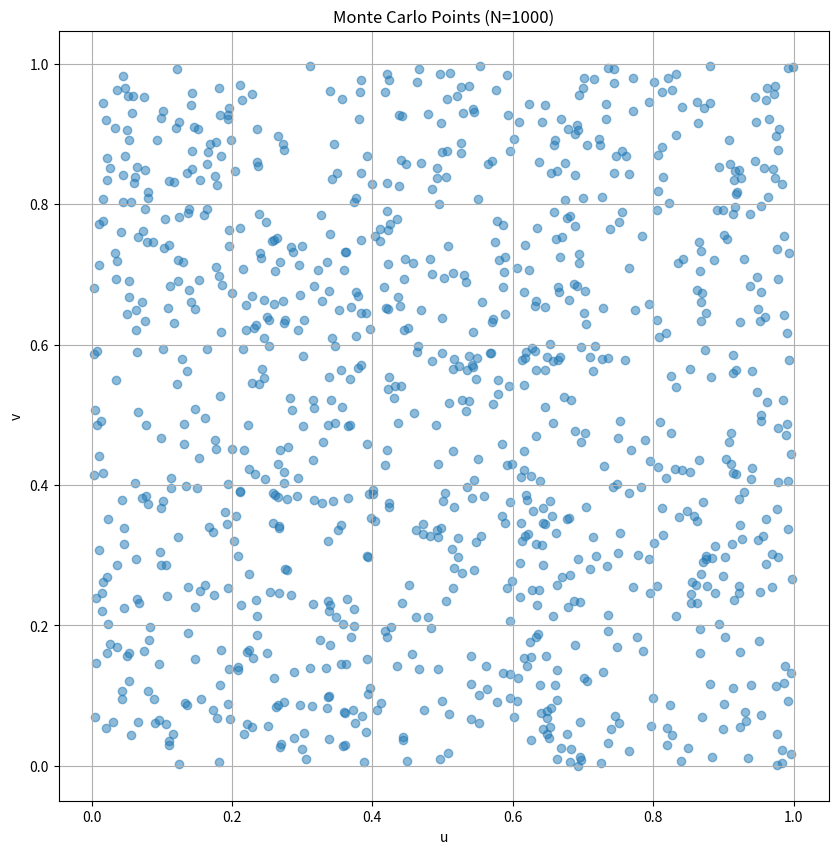
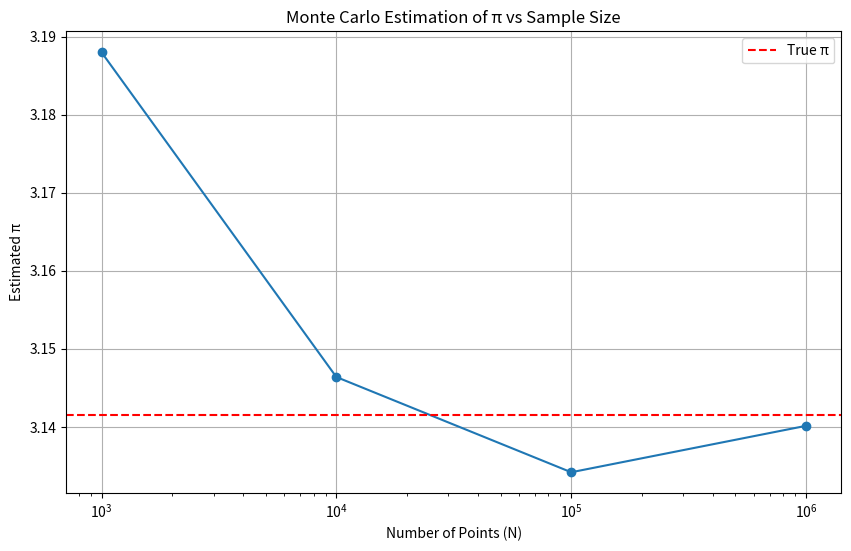
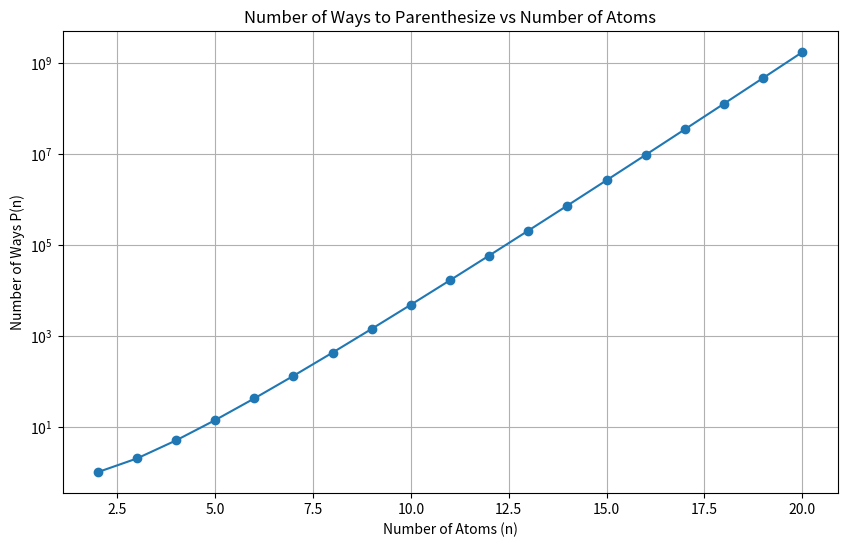
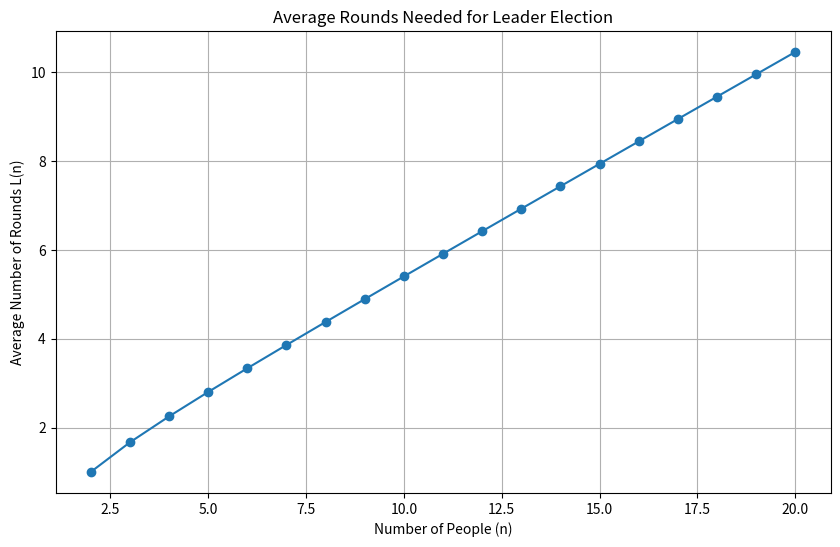
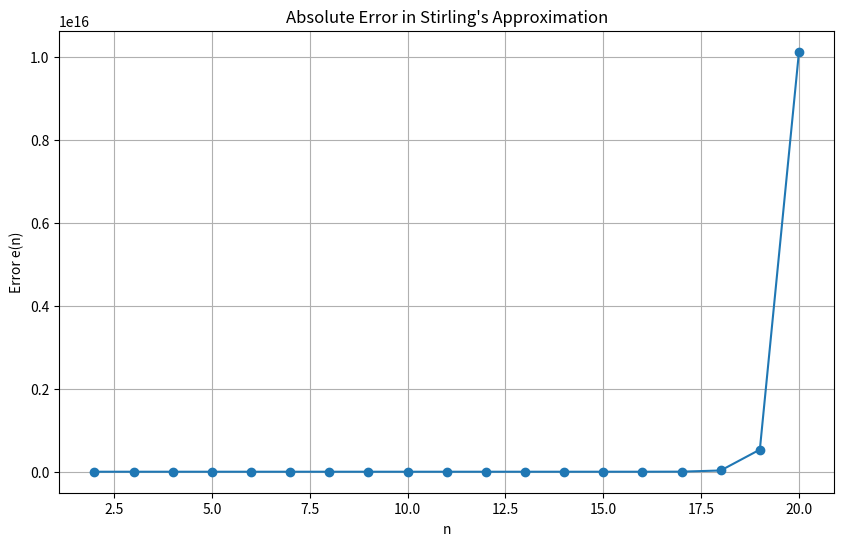
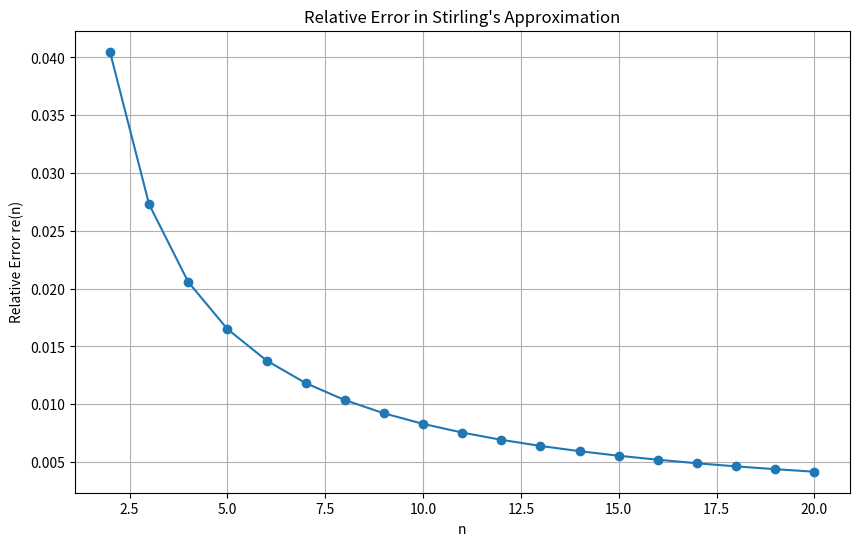

The matplotlib source for these figures, in order:
import numpy as np
import matplotlib.pyplot as plt
import math
import networkx as nx
from datetime import datetime

def question1_monte_carlo():
    """
    Question 1: Monte Carlo estimation of π/4
    """
    def generate_points(N):
        return np.random.uniform(0, 1, (N, 2))
    
    def estimate_pi(points):
        inside_circle = np.sum(np.sqrt(points[:, 0]**2 + points[:, 1]**2) <= 1)
        return 4 * inside_circle / len(points)
    
    # Part a: Generate and plot 1000 points
    N = 1000
    points = generate_points(N)
    
    plt.figure(figsize=(10, 10))
    plt.scatter(points[:, 0], points[:, 1], alpha=0.5)
    plt.title(f'Monte Carlo Points (N={N})')
    plt.xlabel('u')
    plt.ylabel('v')
    plt.axis('square')
    plt.grid(True)
    plt.savefig('monte_carlo_points.png')
    plt.close()
    
    # Part b: Estimate π/4 for different N values
    N_values = [10**3, 10**4, 10**5, 10**6]
    estimates = []
    
    for N in N_values:
        points = generate_points(N)
        pi_estimate = estimate_pi(points)
        estimates.append(pi_estimate)
    
    plt.figure(figsize=(10, 6))
    plt.semilogx(N_values, estimates, 'o-')
    plt.axhline(y=np.pi, color='r', linestyle='--', label='True π')
    plt.title('Monte Carlo Estimation of π vs Sample Size')
    plt.xlabel('Number of Points (N)')
    plt.ylabel('Estimated π')
    plt.grid(True)
    plt.legend()
    plt.savefig('pi_estimates.png')
    plt.close()
    
    return estimates

def question2_parenthesizing(n_max=20):
    """
    Question 2: Number of ways to parenthesize n atoms
    """
    # Initialize memoization array
    P = np.zeros(n_max + 1)
    P[1] = 1  # Base case: single atom
    
    # Calculate P(n) using the recurrence relation
    for n in range(2, n_max + 1):
        for k in range(1, n):
            P[n] += P[k] * P[n-k]
    
    # Plot results
    plt.figure(figsize=(10, 6))
    plt.plot(range(2, n_max + 1), P[2:], 'o-')
    plt.title('Number of Ways to Parenthesize vs Number of Atoms')
    plt.xlabel('Number of Atoms (n)')
    plt.ylabel('Number of Ways P(n)')
    plt.grid(True)
    plt.yscale('log')
    plt.savefig('parenthesizing.png')
    plt.close()
    
    return P[2:]

def question3_leader_election(n_max=20):
    """
    Question 3: Average rounds needed for leader election
    """
    # Initialize array for average rounds
    L = np.zeros(n_max + 1)
    L[1] = 0  # Base case: with 1 person, no rounds needed
    
    # Calculate L(n) using the recurrence relation
    for n in range(2, n_max + 1):
        # L(n) = 1 + (n-1)/n * L(n-1)
        L[n] = 1 + ((n-1)/n) * L[n-1]
    
    # Plot results
    plt.figure(figsize=(10, 6))
    plt.plot(range(2, n_max + 1), L[2:], 'o-')
    plt.title('Average Rounds Needed for Leader Election')
    plt.xlabel('Number of People (n)')
    plt.ylabel('Average Number of Rounds L(n)')
    plt.grid(True)
    plt.savefig('leader_election.png')
    plt.close()
    
    return L[2:]

def question4_city_distances():
    """
    Question 4: City distances and graph algorithms
    """
    # Define city positions (x, y coordinates)
    cities = {
        'a': (0, 0),
        'b': (1, 0),
        'c': (2, 0),
        'd': (0, 1),
        'e': (1, 1),
        'f': (2, 1)
    }
    
    # Calculate distance matrix
    n = len(cities)
    distance_matrix = np.zeros((n, n))
    city_list = list(cities.keys())
    
    for i in range(n):
        for j in range(n):
            if i != j:
                x1, y1 = cities[city_list[i]]
                x2, y2 = cities[city_list[j]]
                distance_matrix[i][j] = np.sqrt((x2-x1)**2 + (y2-y1)**2)
    
    # Create graph for MST
    G = nx.Graph()
    for i in range(n):
        for j in range(i+1, n):
            G.add_edge(city_list[i], city_list[j], weight=distance_matrix[i][j])
    
    # Compute MST using Prim's algorithm
    mst_prim = nx.minimum_spanning_tree(G, algorithm='prim')
    
    # Compute MST using Kruskal's algorithm
    mst_kruskal = nx.minimum_spanning_tree(G, algorithm='kruskal')
    
    # Compute all-pairs shortest paths
    shortest_paths = nx.floyd_warshall(G)
    
    return distance_matrix, mst_prim, mst_kruskal, shortest_paths

def question5_stirling():
    """
    Question 5: Stirling's approximation analysis
    """
    def stirling(n):
        return np.sqrt(2 * np.pi * n) * (n/np.e)**n
    
    def factorial(n):
        return math.factorial(n)
    
    n_values = range(2, 21)
    factorials = [factorial(n) for n in n_values]
    stirling_approx = [stirling(n) for n in n_values]
    
    # Absolute error
    errors = [f - s for f, s in zip(factorials, stirling_approx)]
    
    # Relative error
    rel_errors = [e/f for e, f in zip(errors, factorials)]
    
    # Plot absolute error
    plt.figure(figsize=(10, 6))
    plt.plot(n_values, errors, 'o-')
    plt.title("Absolute Error in Stirling's Approximation")
    plt.xlabel('n')
    plt.ylabel('Error e(n)')
    plt.grid(True)
    plt.savefig('stirling_error.png')
    plt.close()
    
    # Plot relative error
    plt.figure(figsize=(10, 6))
    plt.plot(n_values, rel_errors, 'o-')
    plt.title("Relative Error in Stirling's Approximation")
    plt.xlabel('n')
    plt.ylabel('Relative Error re(n)')
    plt.grid(True)
    plt.savefig('stirling_relative_error.png')
    plt.close()
    
    return errors, rel_errors

def main():
    # Record start time
    start_time = datetime.now()
    print(f"Starting calculations at {start_time}")
    
    # Run all questions
    print("\nQuestion 1: Monte Carlo π Estimation")
    pi_estimates = question1_monte_carlo()
    print("π estimates for N=1000, 10000, 100000, 1000000:")
    for N, est in zip([10**3, 10**4, 10**5, 10**6], pi_estimates):
        print(f"N={N}: π ≈ {est:.6f}")
    
    print("\nQuestion 2: Parenthesizing")
    parenthesizing_results = question2_parenthesizing()
    print("Number of ways to parenthesize (first few values):")
    for n, p in enumerate(parenthesizing_results[:5], start=2):
        print(f"P({n}) = {int(p)}")
    
    print("\nQuestion 3: Leader Election")
    leader_results = question3_leader_election()
    print("Average rounds needed (first few values):")
    for n, l in enumerate(leader_results[:5], start=2):
        print(f"L({n}) = {l:.4f}")
    
    print("\nQuestion 4: City Distances")
    dist_matrix, mst_prim, mst_kruskal, shortest_paths = question4_city_distances()
    print("Distance matrix:")
    print(dist_matrix)
    print("\nMST cost (Prim):", sum(d['weight'] for (u, v, d) in mst_prim.edges(data=True)))
    print("MST cost (Kruskal):", sum(d['weight'] for (u, v, d) in mst_kruskal.edges(data=True)))
    
    print("\nQuestion 5: Stirling's Approximation")
    errors, rel_errors = question5_stirling()
    print("First few absolute errors:")
    for n, e in enumerate(errors[:5], start=2):
        print(f"e({n}) = {e:.6f}")
    print("\nFirst few relative errors:")
    for n, re in enumerate(rel_errors[:5], start=2):
        print(f"re({n}) = {re:.6f}")
    
    # Record end time
    end_time = datetime.now()
    print(f"\nCalculations completed at {end_time}")
    print(f"Total runtime: {end_time - start_time}")

if __name__ == "__main__":
    main() 
